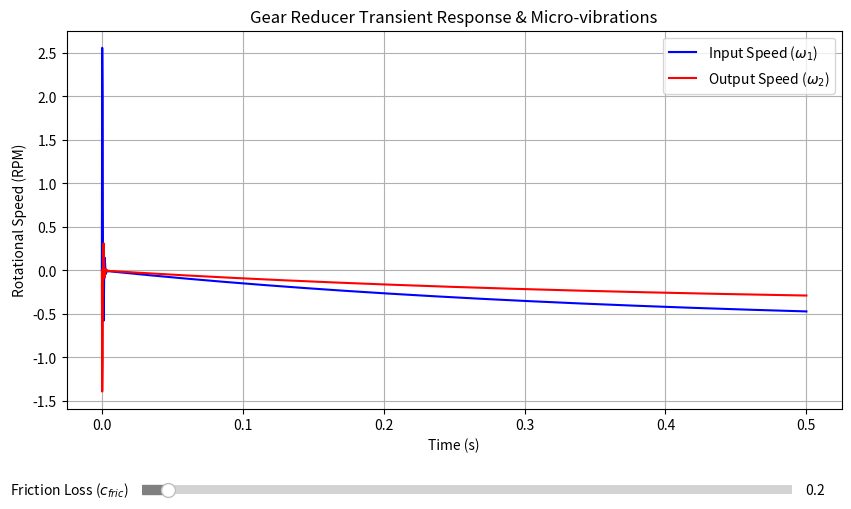

This chart was generated by the following Python code:
import numpy as np
import matplotlib.pyplot as plt
from matplotlib.widgets import Slider
from scipy.integrate import solve_ivp

# =====================================================================
# SYSTEM PARAMETERS (Extracted from main.tex)
T_in = 95.49       # Nominal input torque (N*m) - from T1
T_load = 155.83    # Constant output load torque (N*m) - from T2
r1 = 0.095         # Pitch radius of pinion (m) - from d1/2 (190 mm / 2)
r2 = 0.155         # Pitch radius of gear (m) - from d2/2 (310 mm / 2)

# =====================================================================
# ASSUMED PARAMETERS (As requested)
# =====================================================================
I1 = 0.05          # Inertia of input shaft + pinion (kg*m^2)
I2 = 0.15          # Inertia of output shaft + gear + load (kg*m^2)
km = 5e7           # Gear mesh stiffness (N/m) to simulate micro-vibrations
cm = 1e4           # Gear mesh damping (N*s/m)

# =====================================================================
# DYNAMIC MODEL (2-DOF Torsional System with Mesh Stiffness)
# =====================================================================
def gear_dynamics(t, y, c_fric):
    """
    Differential equations for the gear system.
    y = [theta1, omega1, theta2, omega2]
    c_fric = viscous friction coefficient on shafts
    """
    theta1, omega1, theta2, omega2 = y
    
    # Dynamic Transmission Error (deformation at the gear teeth mesh)
    delta = r1 * theta1 - r2 * theta2
    delta_dot = r1 * omega1 - r2 * omega2
    
    # Gear Mesh Force (Spring-Damper model)
    Fm = km * delta + cm * delta_dot
    
    # Equations of Motion for the input and output shafts
    dtheta1 = omega1
    domega1 = (T_in - Fm * r1 - c_fric * omega1) / I1
    
    dtheta2 = omega2
    domega2 = (Fm * r2 - T_load - c_fric * omega2) / I2
    
    return [dtheta1, domega1, dtheta2, domega2]

# =====================================================================
# SIMULATION SETUP & SOLVER
# =====================================================================
t_span = (0, 0.5)  # Simulate the first 0.5 seconds of startup
t_eval = np.linspace(t_span[0], t_span[1], 2000)
y0 = [0, 0, 0, 0]  # Initial conditions: starting from rest

# Initial solve with default friction
c_fric_init = 0.2
sol = solve_ivp(gear_dynamics, t_span, y0, t_eval=t_eval, args=(c_fric_init,), method='LSODA')

# Convert speeds from rad/s to RPM
omega1_rpm = sol.y[1] * (30 / np.pi)
omega2_rpm = sol.y[3] * (30 / np.pi)

# =====================================================================
# VISUALIZATION & INTERACTIVE SLIDER
# =====================================================================
fig, ax = plt.subplots(figsize=(10, 6))
plt.subplots_adjust(bottom=0.25)

# Plotting speeds
l1, = ax.plot(sol.t, omega1_rpm, label='Input Speed ($\omega_1$)', color='blue')
l2, = ax.plot(sol.t, omega2_rpm, label='Output Speed ($\omega_2$)', color='red')

ax.set_title('Gear Reducer Transient Response & Micro-vibrations')
ax.set_xlabel('Time (s)')
ax.set_ylabel('Rotational Speed (RPM)')
ax.legend()
ax.grid(True)

# Add friction slider
ax_fric = plt.axes([0.2, 0.1, 0.65, 0.03])
fric_slider = Slider(
    ax=ax_fric, 
    label='Friction Loss ($c_{fric}$)', 
    valmin=0.0, 
    valmax=5.0, 
    valinit=c_fric_init,
    color='gray'
)

# Update function for slider
def update(val):
    fric = fric_slider.val
    # Re-solve the system with new friction
    sol_new = solve_ivp(gear_dynamics, t_span, y0, t_eval=t_eval, args=(fric,), method='LSODA')
    
    # Update plot data
    l1.set_ydata(sol_new.y[1] * (30 / np.pi))
    l2.set_ydata(sol_new.y[3] * (30 / np.pi))
    fig.canvas.draw_idle()

fric_slider.on_changed(update)

plt.show()
